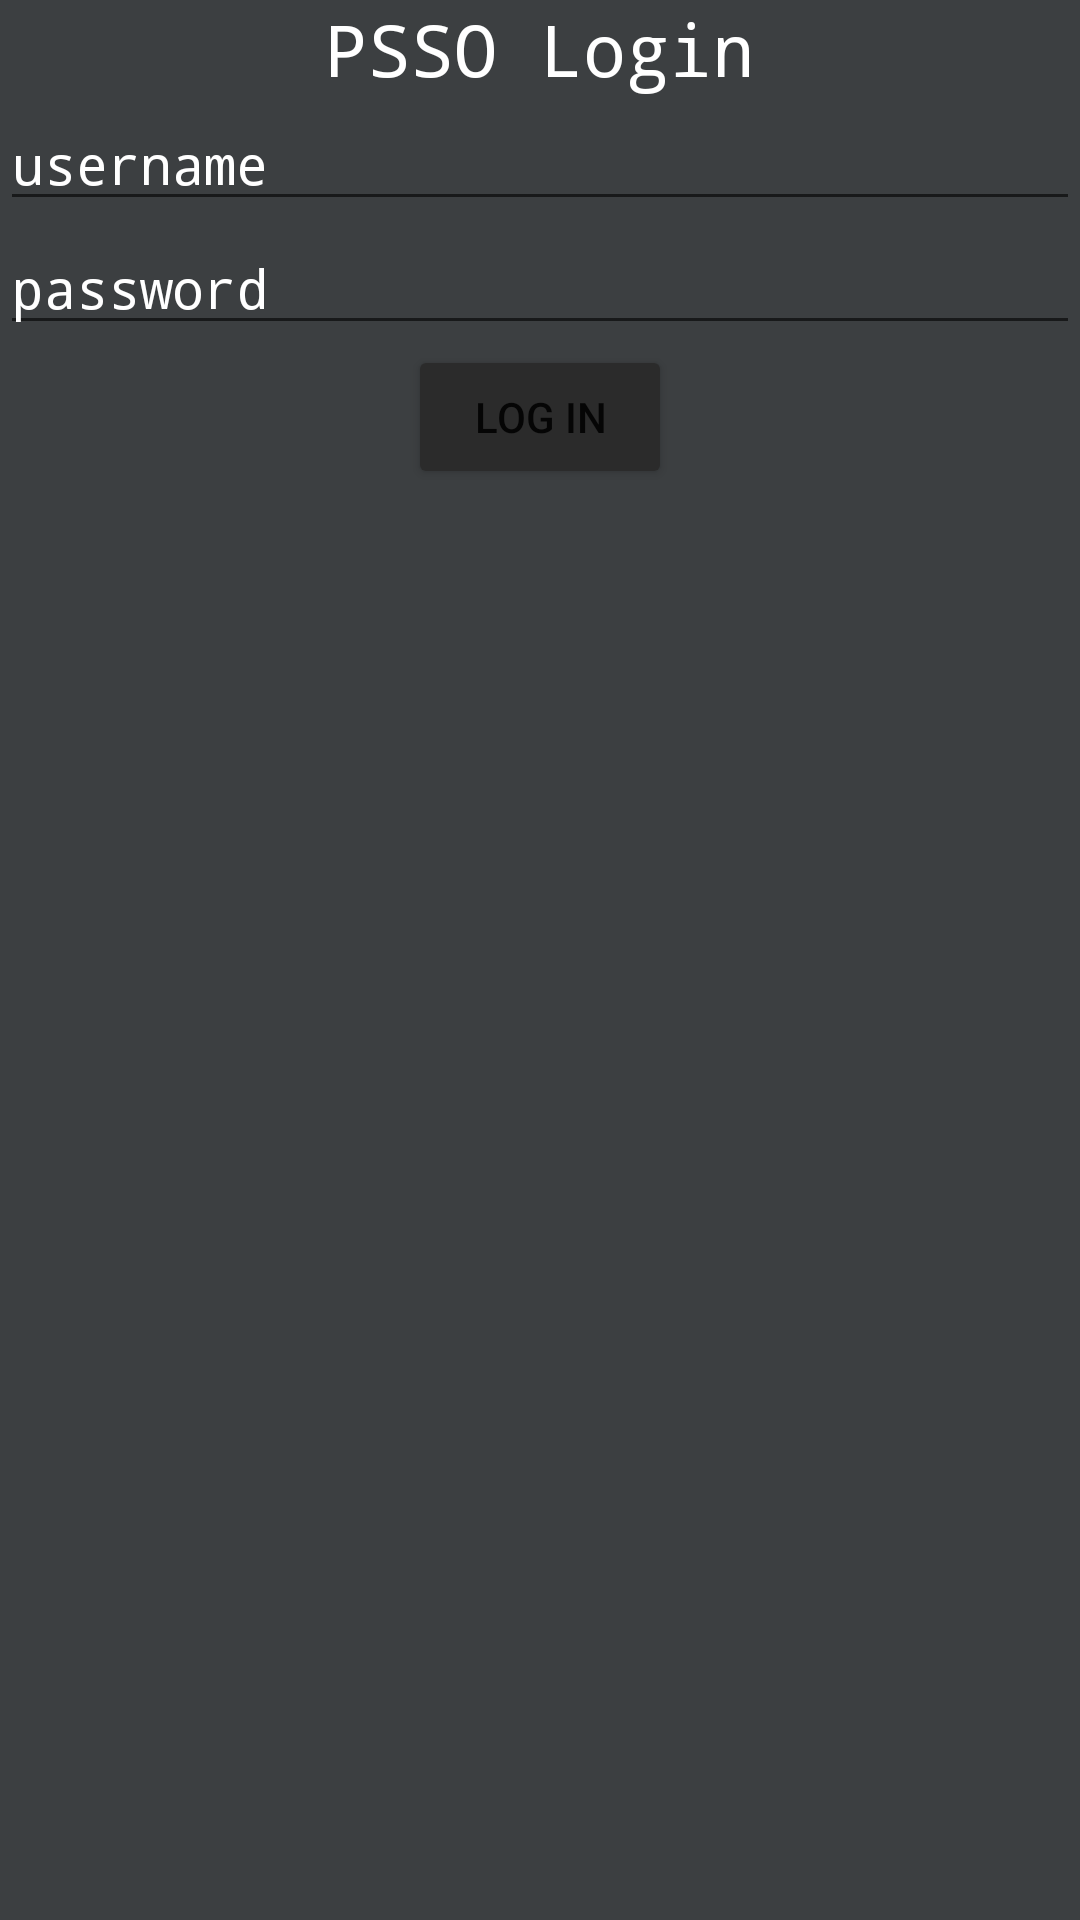

Layout XML and referenced resources for this Android screen:
<!-- AndroidManifest.xml: application theme Theme.PSSO -->
<!-- res/layout/activity_login.xml -->
<?xml version="1.0" encoding="utf-8"?>
<RelativeLayout xmlns:android="http://schemas.android.com/apk/res/android"

    xmlns:tools="http://schemas.android.com/tools"
    android:id="@+id/loginLayout"
    android:layout_width="match_parent"
    android:layout_height="match_parent"
    android:background="@color/colorPrimary"
    android:layout_gravity="center|center_vertical"

    android:orientation="vertical"
    tools:context=".LoginActivity">


    <TextView
        android:id="@+id/textView"
        android:layout_width="match_parent"
        android:layout_height="wrap_content"
        android:layout_margin="@dimen/activity_horizontal_margin"
        android:layout_marginVertical="@dimen/activity_vertical_margin"
        android:textSize="24dp"
        android:textColor="@color/white"
        android:fontFamily="monospace"
        android:gravity="center_horizontal"
        android:text="PSSO Login" />


    <EditText
        android:id="@+id/loginMail"
        android:layout_width="match_parent"
        android:layout_height="wrap_content"
        android:layout_below="@+id/textView"
        android:layout_margin="@dimen/activity_horizontal_margin"
        android:layout_marginVertical="@dimen/activity_vertical_margin"
        android:textColorHint="@color/white"
        android:textColor="@color/white"
        android:fontFamily="monospace"

        android:ems="10"
        android:hint="username"
        android:inputType="textEmailAddress" />

    <EditText
        android:id="@+id/loginPassword"
        android:layout_width="match_parent"
        android:layout_height="wrap_content"
        android:layout_marginVertical="@dimen/activity_vertical_margin"
        android:layout_margin="@dimen/activity_horizontal_margin"
        android:ems="10"
        android:fontFamily="monospace"
        android:hint="password"
        android:textColorHint="@color/white"
        android:textColor="@color/white"
        android:inputType="textPassword"
        android:layout_below="@+id/loginMail"
        />

    <Button
        android:id="@+id/loginButton"
        android:layout_width="wrap_content"
        android:layout_height="wrap_content"
        android:layout_below="@+id/loginPassword"
        android:layout_marginTop="@dimen/activity_vertical_margin"
        android:layout_centerHorizontal="true"
        android:backgroundTint="@color/colorPrimaryDark"
        android:text="Log In" />

</RelativeLayout>
<!-- resources referenced by this layout -->
<resources>
  <color name="colorPrimary">#3C3F41</color>
  <color name="colorPrimaryDark">#2B2B2B</color>
  <color name="white">#FFFFFFFF</color>
  <style name="Theme.PSSO" parent="Theme.MaterialComponents.DayNight.DarkActionBar">
          
          <item name="colorPrimary">@color/purple_500</item>
          <item name="colorPrimaryVariant">@color/purple_700</item>
          <item name="colorOnPrimary">@color/white</item>
          
          <item name="colorSecondary">@color/teal_200</item>
          <item name="colorSecondaryVariant">@color/teal_700</item>
          <item name="colorOnSecondary">@color/black</item>
          
          <item name="android:statusBarColor" tools:targetApi="l">?attr/colorPrimaryVariant</item>
          
      </style>
  <color name="purple_500">#FF6200EE</color>
  <color name="purple_700">#FF3700B3</color>
  <color name="teal_200">#FF03DAC5</color>
  <color name="teal_700">#FF018786</color>
  <color name="black">#FF000000</color>
</resources>
